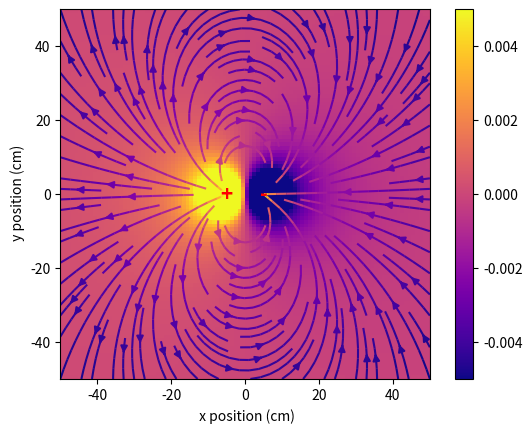

Here is the Python script that generated this plot:
import numpy as np
import matplotlib.pyplot as plt
import matplotlib.colors as colors
import matplotlib.artist as artist

############################################## PART A #################################################
''' Two charges, +C and -C, 10cm apart, calculate the electric potential on a 1m x 1m square plane
surrounding the charges and passing through them. Calculate the electrostatic potential at 1cm spaced
points on the grid and make a visualization on the screen of the potential by using a density plot'''

# variables (position in units of cm)
q1,q2,x,y = 1,-1,10,0

# Electric potential
def E_potential(q1,q2,x,y):
    e0 = 1                                                      # permitivitty of free space, can use scipy.constants instead
    r1 = np.sqrt((x+5)**2+y**2)                                 # position of +C
    r2 = np.sqrt((x-5)**2+y**2)                                 # position of -C
    return (q1)/(4*np.pi*e0*(r1)) + (q2)/(4*np.pi*e0*(r2))      # sum of potentials

# x and y spatial ranges in units of cm
ax,bx,cx = -50,50,100
ay,by,cy = ax,bx,cx

# 2D array representing electric potential values in 2D space
E_pot_map = []

# filling 2D E_pot_map
for j in np.linspace(ay,by,cy):
    row=[]
    for i in np.linspace(ax,bx,cx):
        row.append(E_potential(1,-1,i,j))
    E_pot_map.append(row)
E_pot_map = np.array(E_pot_map)

# Visualization of potential in 1m x 1m grid
#fig,axis = plt.subplots(1,2,figsize = (12,6))
plt.imshow(E_pot_map, origin = 'lower', cmap = 'plasma',extent=[-50,50,-50,50])     # can also use 'RdBu'
plt.colorbar()      #(ax=axis[0])                                                   # norm=colors.LogNorm((vmin=E_pot_map.min(), vmax=E_pot_map.max()))
plt.clim(-0.005,0.005)
plt.xlabel(' x position (cm)')
plt.ylabel(' y position (cm)')
plt.show()

############################################## PART B #################################################
''' Calculate the partial derivatives of the potential with respect to x and y and hence find the
electric field in the xy plane. Make a visualization of the field. This is trickier than the potential,
because the electric field has both magnitude and direction. Matplotlib functions, quiver() and
streamplot() maybe useful.'''

# Partial derivatives w/ respect to x and y using central difference
def central_diff_2D(a,b,c):
    '''Partial differentiation in x and y
        a and b = limits, c = step size'''
    ddx = []
    ddy = []
    h = 1e-5
    for j in np.linspace(ay,by,cy):
        row_x = []
        row_y = []
        for i in np.linspace(ax,bx,cx):
            row_x.append((E_potential(1,-1,i+h/2,j)-E_potential(1,-1,i-h/2,j))/(-h))
            row_y.append((E_potential(1,-1,i,j+h/2)-E_potential(1,-1,i,j-h/2))/(-h))
        ddx.append(row_x)
        ddy.append(row_y)
    return np.array(ddx), np.array(ddy)


# Electric field (can redefine E to be every fifth position for visualization purposes)
Ex, Ey = central_diff_2D(ax,ay,cy)


# Visualization
#Q = [(-5, 0), (5, 0)]                                                                           # Charges (x-cord, y-cord)
#for q in Q:                                                                                     # charge locations
#    plt.text(q[0], q[1], 'o', color = 'y', fontsize=15, va='center', ha='center')
#    plt.text(q[0], q[1], 'o', color = 'y', fontsize=15, va='center', ha='center')

plt.text(-5, 0, '+', color = 'r', fontsize=15, va='center', ha='center', weight='bold')
plt.text(5,0, '-', color = 'r', fontsize=15, va='center', ha='center', weight='bold')

# Streamplot
color = np.log(np.sqrt(Ex**2 + Ey**2))                                                          # changes the color of the vector lines
X,Y = np.meshgrid(np.linspace(ax,bx,cy),np.linspace(ay,by,cy))
plt.streamplot(X,Y,Ex,Ey,color=color,density=1.2,cmap ='plasma')

# Quiver plot
#plt.colorbar(axis[1])
#plt.quiver(X,Y,Ex,Ey,scale=3)

# Draw circles for charges
#charge1 = plt.Circle((-5,0), 0.05, color = '#FF0000')
#charge2 = plt.Circle((5,0), 0.05, color = '#0000FF')
#artist(charge1)

plt.xlabel(' x position (cm)')
plt.show()